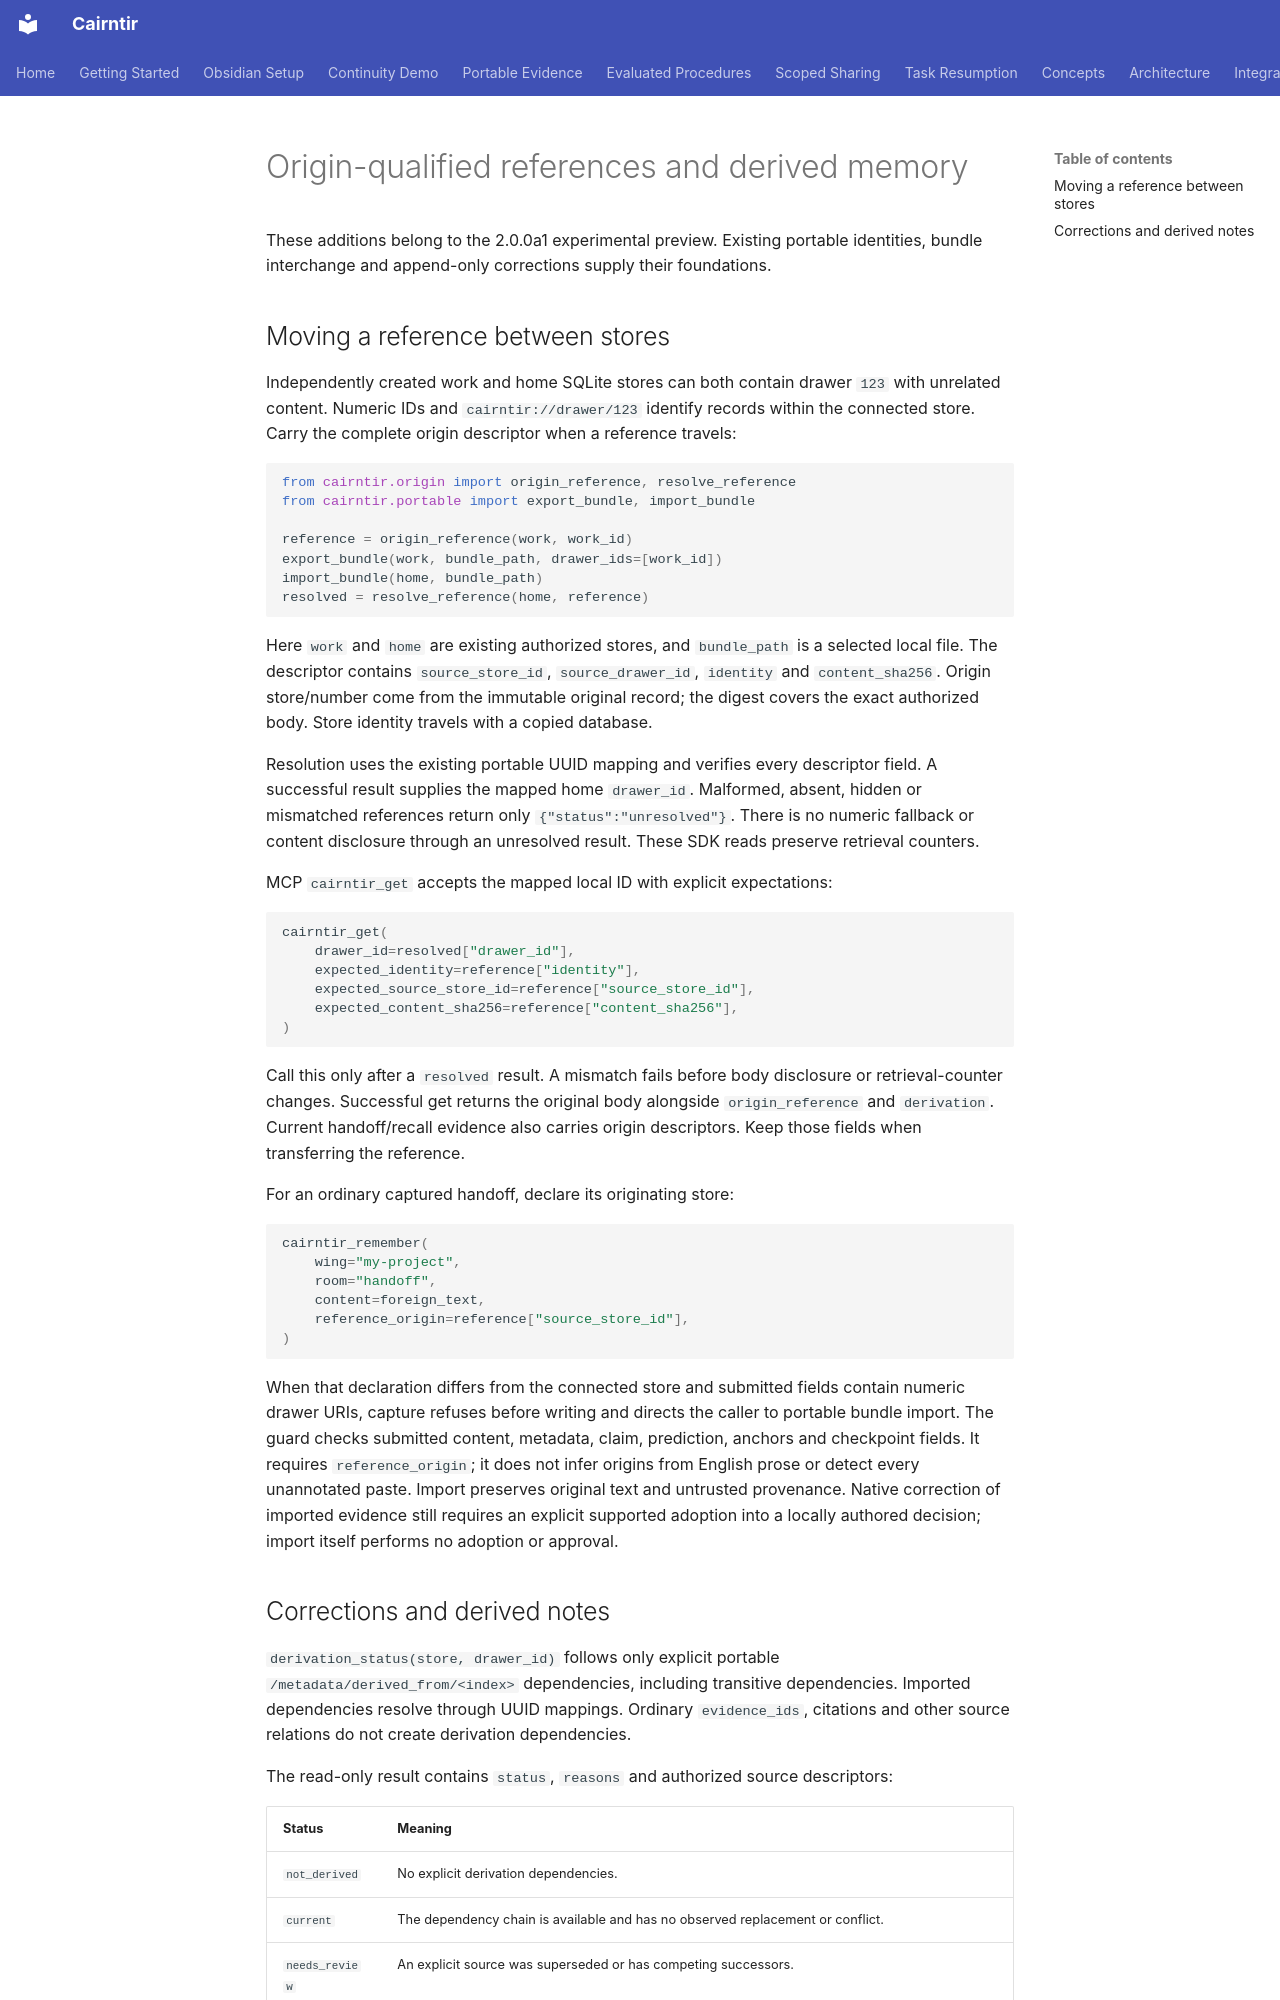

repository: pnmcguire480/cairntir · page: origin-and-derivation/index.html · generator: mkdocs

# Origin-qualified references and derived memory

These additions belong to the 2.0.0a1 experimental preview. Existing portable identities, bundle interchange and append-only corrections supply their foundations.

## Moving a reference between stores

Independently created work and home SQLite stores can both contain drawer `123` with unrelated content. Numeric IDs and `cairntir://drawer/123` identify records within the connected store. Carry the complete origin descriptor when a reference travels:

```python
from cairntir.origin import origin_reference, resolve_reference
from cairntir.portable import export_bundle, import_bundle

reference = origin_reference(work, work_id)
export_bundle(work, bundle_path, drawer_ids=[work_id])
import_bundle(home, bundle_path)
resolved = resolve_reference(home, reference)
```

Here `work` and `home` are existing authorized stores, and `bundle_path` is a selected local file. The descriptor contains `source_store_id`, `source_drawer_id`, `identity` and `content_sha256`. Origin store/number come from the immutable original record; the digest covers the exact authorized body. Store identity travels with a copied database.

Resolution uses the existing portable UUID mapping and verifies every descriptor field. A successful result supplies the mapped home `drawer_id`. Malformed, absent, hidden or mismatched references return only `{"status":"unresolved"}`. There is no numeric fallback or content disclosure through an unresolved result. These SDK reads preserve retrieval counters.

MCP `cairntir_get` accepts the mapped local ID with explicit expectations:

```python
cairntir_get(
    drawer_id=resolved["drawer_id"],
    expected_identity=reference["identity"],
    expected_source_store_id=reference["source_store_id"],
    expected_content_sha256=reference["content_sha256"],
)
```

Call this only after a `resolved` result. A mismatch fails before body disclosure or retrieval-counter changes. Successful get returns the original body alongside `origin_reference` and `derivation`. Current handoff/recall evidence also carries origin descriptors. Keep those fields when transferring the reference.

For an ordinary captured handoff, declare its originating store:

```python
cairntir_remember(
    wing="my-project",
    room="handoff",
    content=foreign_text,
    reference_origin=reference["source_store_id"],
)
```

When that declaration differs from the connected store and submitted fields contain numeric drawer URIs, capture refuses before writing and directs the caller to portable bundle import. The guard checks submitted content, metadata, claim, prediction, anchors and checkpoint fields. It requires `reference_origin`; it does not infer origins from English prose or detect every unannotated paste. Import preserves original text and untrusted provenance. Native correction of imported evidence still requires an explicit supported adoption into a locally authored decision; import itself performs no adoption or approval.
